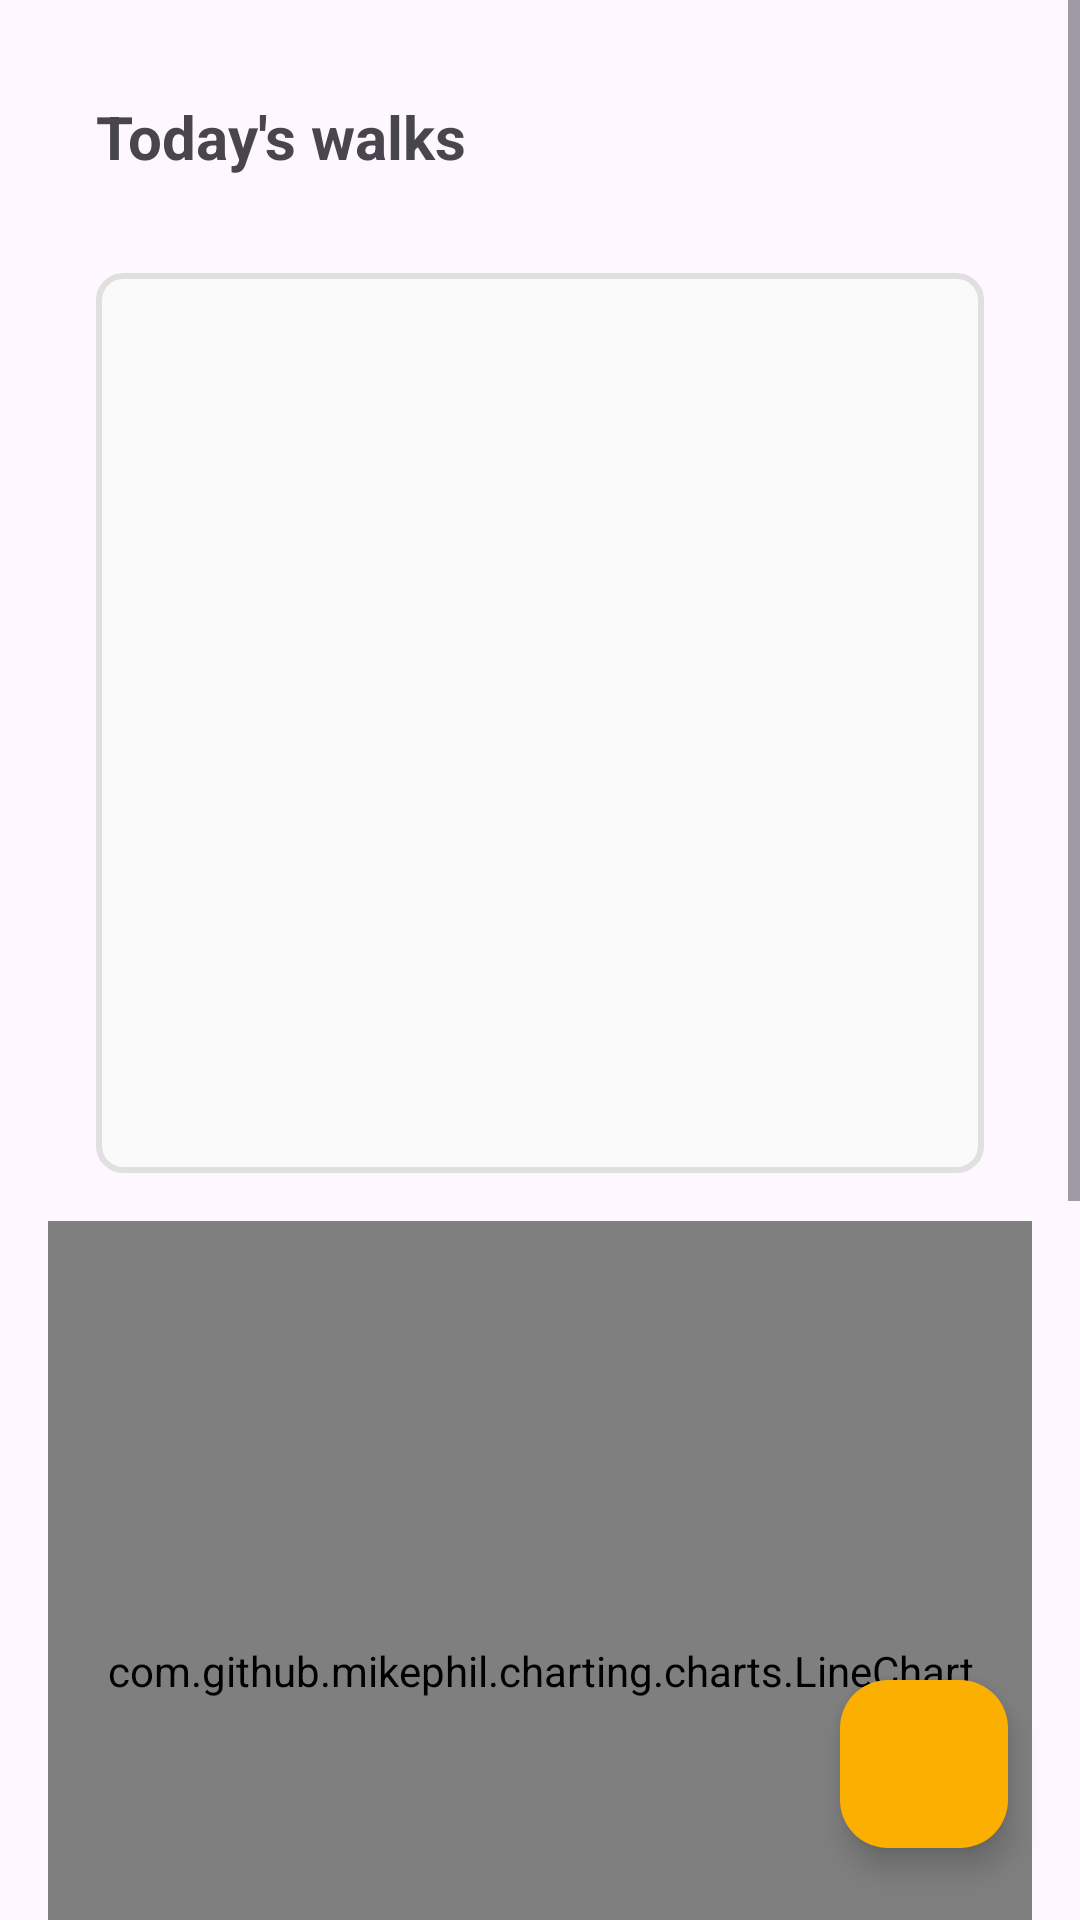

Layout XML and referenced resources for this Android screen:
<!-- AndroidManifest.xml: application theme Theme.DogGoourApp -->
<!-- res/layout/training_layout.xml -->
<FrameLayout xmlns:android="http://schemas.android.com/apk/res/android"
    xmlns:app="http://schemas.android.com/apk/res-auto"
    android:layout_width="match_parent"
    android:layout_height="match_parent">

    
    <ScrollView
        android:layout_width="match_parent"
        android:layout_height="match_parent">

        <LinearLayout
            android:layout_width="match_parent"
            android:layout_height="wrap_content"
            android:orientation="vertical">



            
            <LinearLayout
                android:layout_width="match_parent"
                android:layout_height="wrap_content"
                android:orientation="vertical"
                android:padding="16dp">

                <TextView
                    android:id="@+id/dataText"
                    android:layout_width="match_parent"
                    android:layout_height="wrap_content"
                    android:text="Today's walks"
                    android:textStyle="bold"
                    android:textSize="20sp"
                    android:padding="16dp" />

                <LinearLayout
                    android:layout_width="match_parent"
                    android:layout_height="300dp"
                    android:layout_margin="16dp"
                    android:background="@drawable/component_background"
                    android:orientation="vertical"
                    android:padding="16dp"
                    app:layout_constraintBottom_toBottomOf="parent"
                    app:layout_constraintEnd_toEndOf="parent"
                    app:layout_constraintHorizontal_bias="0.0"
                    app:layout_constraintStart_toStartOf="parent"
                    app:layout_constraintTop_toBottomOf="@id/calendarView">

                    <LinearLayout
                        android:id="@+id/noTrainingText"
                        android:layout_width="match_parent"
                        android:layout_height="wrap_content"
                        android:orientation="vertical"
                        android:layout_marginTop="70dp"
                        android:visibility="gone">
                        <ImageView
                            android:layout_width="match_parent"
                            android:layout_height="60dp"
                            android:src="@drawable/baseline_battery_1_bar_24"/>

                        <TextView
                            android:layout_width="match_parent"
                            android:layout_height="wrap_content"
                            android:gravity="center"
                            android:textStyle="bold"
                            android:text="No walks done\n Are you exhausted?\n Push that yellow button"/>

                    </LinearLayout>

                <androidx.recyclerview.widget.RecyclerView
                    android:id="@+id/recyclerViewTraining"
                    android:layout_width="match_parent"
                    android:layout_height="300dp"
                    android:overScrollMode="ifContentScrolls"/>

                </LinearLayout>

                



                <com.github.mikephil.charting.charts.LineChart
                    android:id="@+id/lineChart"
                    android:layout_width="match_parent"
                    android:layout_height="300dp"/>

                <com.github.mikephil.charting.charts.BarChart
                    android:id="@+id/barChart"
                    android:layout_width="match_parent"
                    android:layout_height="300dp"/>
            </LinearLayout>
        </LinearLayout>
    </ScrollView>

    
    <com.google.android.material.floatingactionbutton.FloatingActionButton
        android:id="@+id/btn_start"
        android:layout_width="wrap_content"
        android:layout_height="wrap_content"
        android:layout_margin="24dp"
        android:layout_gravity="bottom|end"
        android:contentDescription="Start training"
        android:src="@drawable/baseline_directions_run_24"
        android:tint="@android:color/white"
        android:backgroundTint="@color/secondaryColor" />
</FrameLayout>
<!-- resources referenced by this layout -->
<resources>
  <color name="secondaryColor">#FBAF00</color>
  <!-- drawable component_background (drawable) -->
  <?xml version="1.0" encoding="utf-8"?>
  <shape xmlns:android="http://schemas.android.com/apk/res/android">
      <solid android:color="@color/myWhite"></solid>
      <stroke android:color="@color/myGray" android:width="2dp"></stroke>
      <corners android:radius="8dp"></corners>
  </shape>
  <style name="Theme.DogGoourApp" parent="Base.Theme.DogGoourApp" />
  <color name="myWhite">#fafafa</color>
  <color name="myGray">#e0e0e0</color>
  <style name="Base.Theme.DogGoourApp" parent="Theme.Material3.DayNight.NoActionBar">
          
          
      </style>
</resources>
